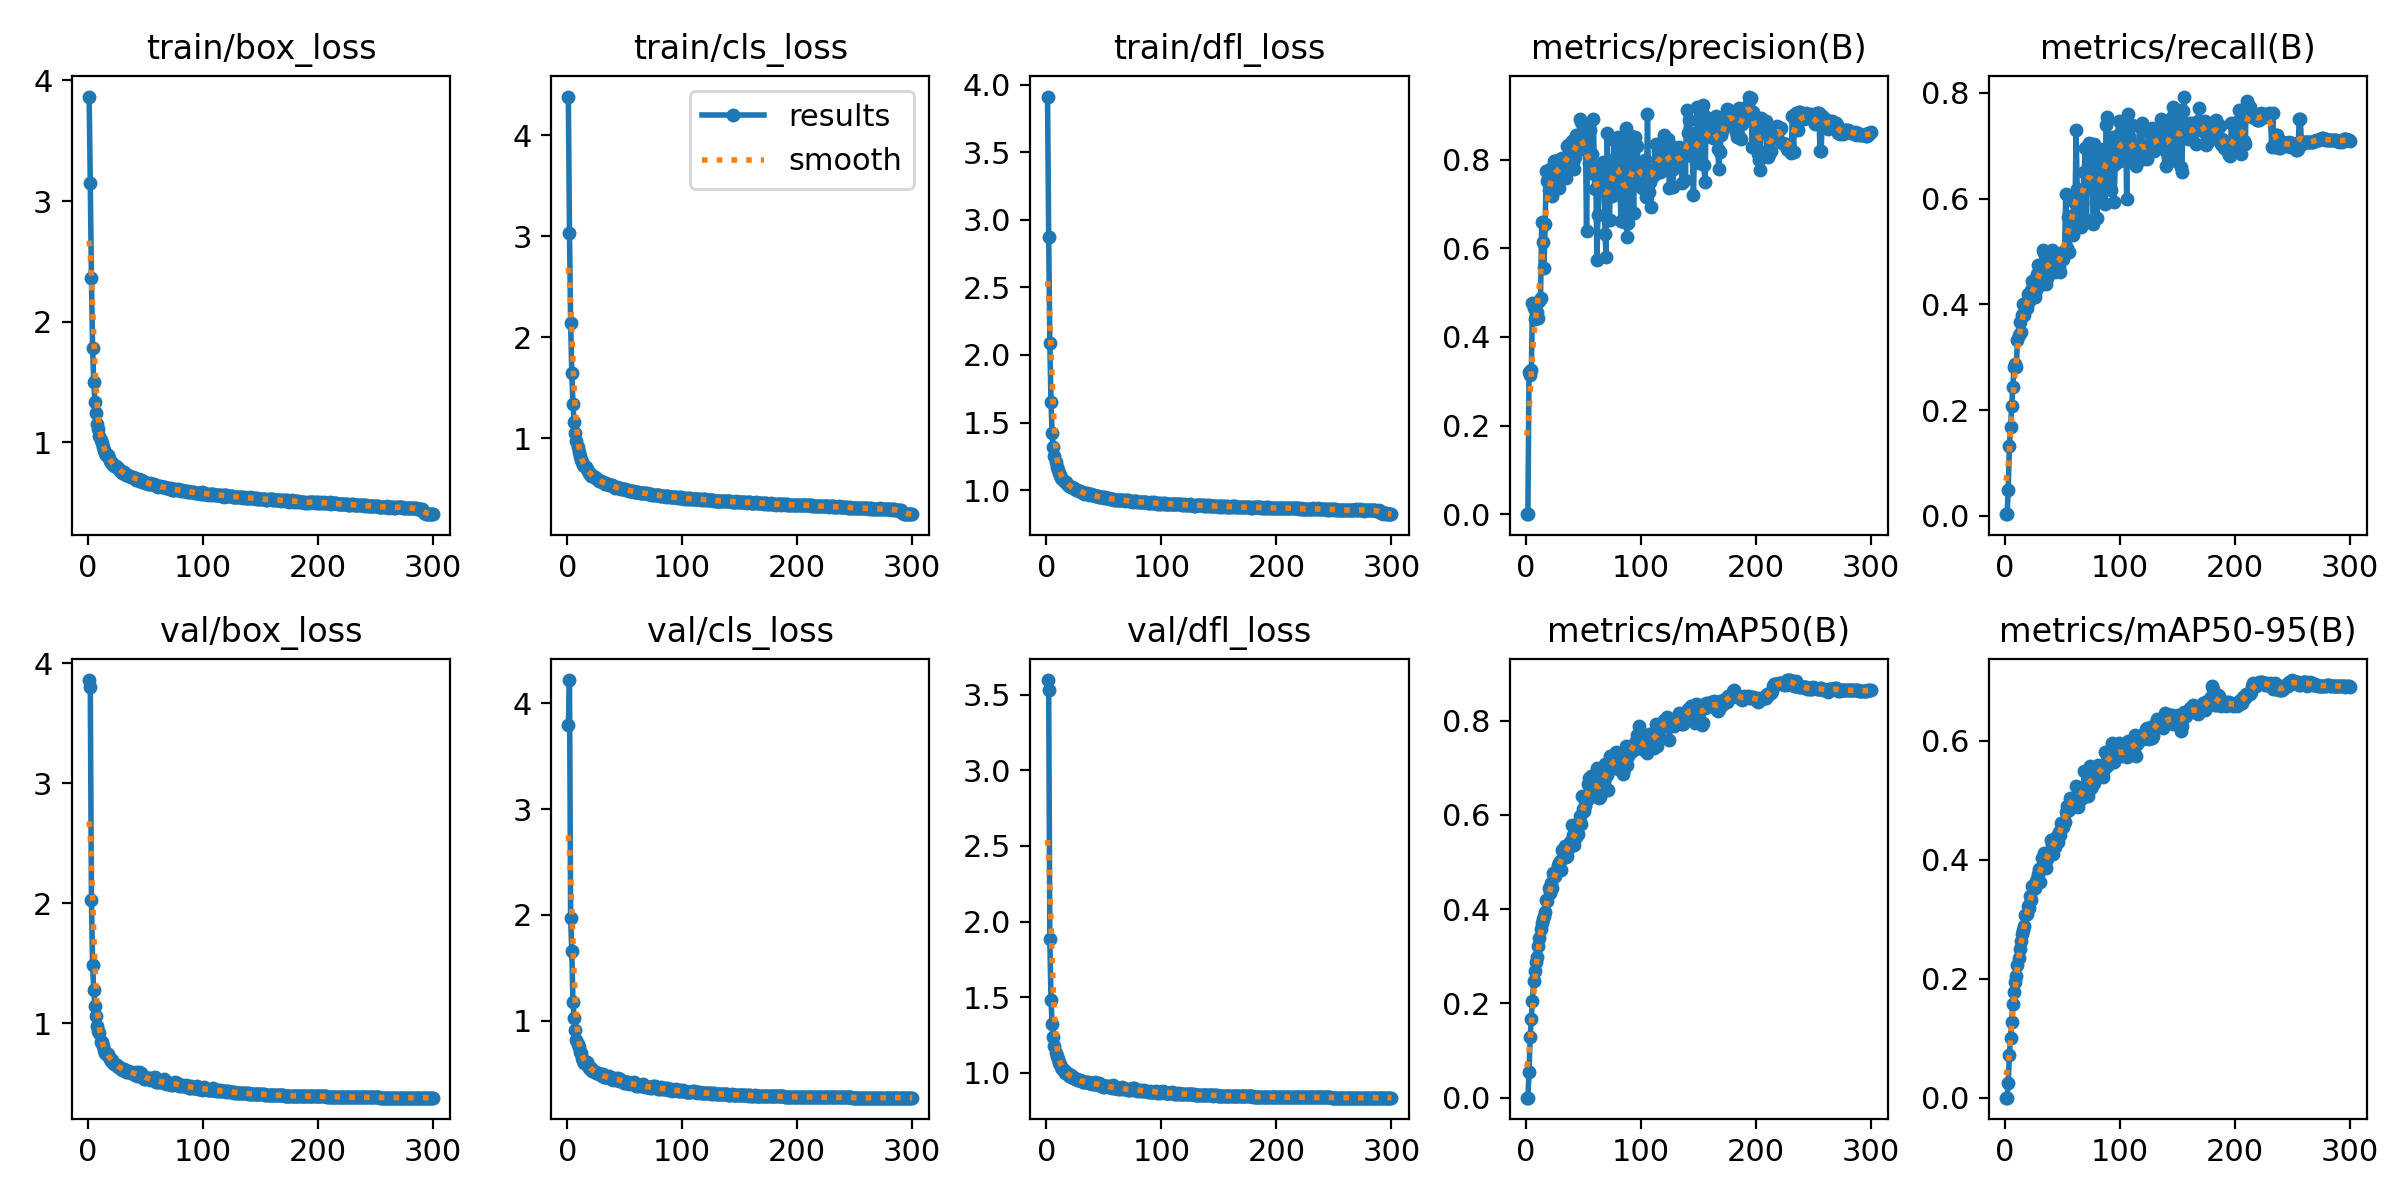

Data behind this chart, as committed beside it:
epoch, train/box_loss, train/cls_loss, train/dfl_loss, metrics/precision(B), metrics/recall(B), metrics/mAP50(B), metrics/mAP50-95(B), val/box_loss, val/cls_loss, val/dfl_loss, lr/pg0, lr/pg1, lr/pg2
1, 3.866, 4.385, 3.911, 6e-05, 0.00306, 3e-05, 1e-05, 3.86, 3.79, 3.596, 0.0705, 0.003278, 0.003278
2, 3.149, 3.035, 2.874, 6e-05, 0.00306, 3e-05, 1e-05, 3.803, 4.219, 3.53, 0.04048, 0.006589, 0.006589
3, 2.358, 2.138, 2.092, 0.3217, 0.04934, 0.05406, 0.02541, 2.031, 1.97, 1.884, 0.01043, 0.009879, 0.009879
4, 1.783, 1.65, 1.649, 0.3151, 0.1314, 0.1296, 0.07237, 1.484, 1.656, 1.484, 0.009901, 0.009901, 0.009901
5, 1.495, 1.337, 1.425, 0.3256, 0.1673, 0.1676, 0.1003, 1.276, 1.178, 1.32, 0.009868, 0.009868, 0.009868
6, 1.335, 1.16, 1.322, 0.4759, 0.2085, 0.2049, 0.1271, 1.149, 1.029, 1.235, 0.009835, 0.009835, 0.009835
7, 1.239, 1.054, 1.254, 0.4653, 0.2433, 0.2472, 0.1581, 1.059, 0.9079, 1.178, 0.009802, 0.009802, 0.009802
8, 1.147, 0.9693, 1.207, 0.4399, 0.282, 0.2682, 0.1772, 0.9803, 0.8215, 1.128, 0.009769, 0.009769, 0.009769
9, 1.108, 0.9102, 1.172, 0.4445, 0.2871, 0.288, 0.194, 0.9356, 0.7843, 1.11, 0.009736, 0.009736, 0.009736
10, 1.054, 0.8624, 1.153, 0.4567, 0.2806, 0.2977, 0.2044, 0.9167, 0.7488, 1.093, 0.009703, 0.009703, 0.009703
11, 1.02, 0.8223, 1.126, 0.4431, 0.3324, 0.3218, 0.2235, 0.8484, 0.7009, 1.062, 0.00967, 0.00967, 0.00967
12, 0.989, 0.7834, 1.112, 0.482, 0.3424, 0.3381, 0.2356, 0.8446, 0.6907, 1.057, 0.009637, 0.009637, 0.009637
13, 0.9586, 0.7623, 1.093, 0.4874, 0.367, 0.3572, 0.2501, 0.8112, 0.6511, 1.039, 0.009604, 0.009604, 0.009604
14, 0.9363, 0.7375, 1.079, 0.6586, 0.3481, 0.3698, 0.2632, 0.777, 0.6233, 1.024, 0.009571, 0.009571, 0.009571
15, 0.9079, 0.719, 1.067, 0.6149, 0.38, 0.3793, 0.2757, 0.7546, 0.6038, 1.016, 0.009538, 0.009538, 0.009538
16, 0.8892, 0.7095, 1.064, 0.5548, 0.4012, 0.3864, 0.2811, 0.7429, 0.5939, 1, 0.009505, 0.009505, 0.009505
17, 0.8949, 0.6965, 1.058, 0.6539, 0.3803, 0.393, 0.2882, 0.7418, 0.612, 1.008, 0.009472, 0.009472, 0.009472
18, 0.8649, 0.6718, 1.045, 0.7732, 0.4026, 0.4189, 0.3071, 0.7245, 0.571, 0.9958, 0.009439, 0.009439, 0.009439
19, 0.8444, 0.6594, 1.041, 0.7518, 0.3938, 0.4173, 0.3093, 0.7064, 0.556, 0.99, 0.009406, 0.009406, 0.009406
20, 0.8324, 0.6468, 1.03, 0.7323, 0.4203, 0.4449, 0.3219, 0.6905, 0.5445, 0.9806, 0.009373, 0.009373, 0.009373
21, 0.8193, 0.6251, 1.021, 0.7794, 0.4066, 0.4339, 0.3191, 0.6964, 0.5541, 0.9823, 0.00934, 0.00934, 0.00934
22, 0.822, 0.6309, 1.021, 0.7536, 0.4149, 0.4549, 0.3385, 0.6724, 0.5209, 0.9714, 0.009307, 0.009307, 0.009307
23, 0.8021, 0.618, 1.016, 0.7167, 0.4279, 0.4441, 0.3319, 0.6611, 0.5263, 0.9642, 0.009274, 0.009274, 0.009274
24, 0.7996, 0.6117, 1.014, 0.7597, 0.4436, 0.4756, 0.355, 0.6558, 0.5124, 0.9643, 0.009241, 0.009241, 0.009241
25, 0.7957, 0.6038, 1.01, 0.7974, 0.4136, 0.4703, 0.3528, 0.6563, 0.5041, 0.9627, 0.009208, 0.009208, 0.009208
26, 0.7869, 0.5963, 1.004, 0.7963, 0.4141, 0.4694, 0.352, 0.6412, 0.506, 0.9597, 0.009175, 0.009175, 0.009175
27, 0.7772, 0.5879, 1.001, 0.7825, 0.4274, 0.4826, 0.3636, 0.6359, 0.5047, 0.9511, 0.009142, 0.009142, 0.009142
28, 0.7632, 0.5743, 0.9916, 0.7623, 0.458, 0.4936, 0.3681, 0.6288, 0.4942, 0.9505, 0.009109, 0.009109, 0.009109
29, 0.7575, 0.5753, 0.9948, 0.7361, 0.4752, 0.4974, 0.3755, 0.626, 0.4917, 0.9493, 0.009076, 0.009076, 0.009076
30, 0.7426, 0.5654, 0.9862, 0.802, 0.4502, 0.5024, 0.384, 0.6131, 0.4805, 0.9434, 0.009043, 0.009043, 0.009043
31, 0.7509, 0.5661, 0.9848, 0.7874, 0.4365, 0.483, 0.363, 0.6188, 0.4923, 0.9477, 0.00901, 0.00901, 0.00901
32, 0.7342, 0.5518, 0.9759, 0.803, 0.4705, 0.5252, 0.4033, 0.6051, 0.4646, 0.9396, 0.008977, 0.008977, 0.008977
33, 0.7287, 0.5469, 0.9739, 0.7677, 0.5023, 0.521, 0.3912, 0.5985, 0.4662, 0.9382, 0.008944, 0.008944, 0.008944
34, 0.7297, 0.5538, 0.9759, 0.7866, 0.4975, 0.5334, 0.4113, 0.6036, 0.4645, 0.9375, 0.008911, 0.008911, 0.008911
35, 0.7256, 0.5464, 0.9762, 0.7586, 0.4809, 0.5109, 0.3915, 0.5951, 0.4708, 0.937, 0.008878, 0.008878, 0.008878
36, 0.72, 0.539, 0.973, 0.8315, 0.4387, 0.5125, 0.3855, 0.6058, 0.4784, 0.942, 0.008845, 0.008845, 0.008845
37, 0.7143, 0.5351, 0.967, 0.8321, 0.4503, 0.5278, 0.4017, 0.5887, 0.4568, 0.9313, 0.008812, 0.008812, 0.008812
38, 0.712, 0.5311, 0.9705, 0.8275, 0.467, 0.5324, 0.4106, 0.5887, 0.4511, 0.93, 0.008779, 0.008779, 0.008779
39, 0.7108, 0.5323, 0.975, 0.8009, 0.4824, 0.5428, 0.4115, 0.5838, 0.4473, 0.9309, 0.008746, 0.008746, 0.008746
40, 0.7044, 0.5274, 0.9633, 0.8407, 0.4819, 0.5789, 0.4328, 0.5763, 0.4387, 0.9251, 0.008713, 0.008713, 0.008713
41, 0.7, 0.5156, 0.9616, 0.7951, 0.5025, 0.558, 0.4272, 0.5736, 0.4529, 0.9248, 0.00868, 0.00868, 0.00868
42, 0.6891, 0.5079, 0.9533, 0.7789, 0.4918, 0.5352, 0.4099, 0.5929, 0.4584, 0.9367, 0.008647, 0.008647, 0.008647
43, 0.6875, 0.5131, 0.9558, 0.8053, 0.4994, 0.5633, 0.4348, 0.5652, 0.4377, 0.9231, 0.008614, 0.008614, 0.008614
44, 0.6936, 0.5079, 0.9568, 0.8558, 0.4608, 0.5532, 0.4221, 0.5932, 0.4619, 0.9328, 0.008581, 0.008581, 0.008581
45, 0.6816, 0.5044, 0.9532, 0.8422, 0.4623, 0.5599, 0.4394, 0.5655, 0.4347, 0.9213, 0.008548, 0.008548, 0.008548
46, 0.6818, 0.503, 0.9487, 0.8215, 0.4962, 0.56, 0.4299, 0.5833, 0.4481, 0.9296, 0.008515, 0.008515, 0.008515
47, 0.6692, 0.4941, 0.95, 0.8915, 0.4709, 0.597, 0.4465, 0.5662, 0.4364, 0.9231, 0.008482, 0.008482, 0.008482
48, 0.6752, 0.4971, 0.9482, 0.8856, 0.462, 0.5803, 0.4415, 0.5629, 0.4297, 0.9212, 0.008449, 0.008449, 0.008449
49, 0.6694, 0.4935, 0.9463, 0.839, 0.4873, 0.6393, 0.4611, 0.5372, 0.4149, 0.9085, 0.008416, 0.008416, 0.008416
50, 0.6622, 0.4924, 0.9449, 0.852, 0.4981, 0.6118, 0.4576, 0.5363, 0.4066, 0.9062, 0.008383, 0.008383, 0.008383
51, 0.663, 0.4855, 0.9463, 0.8524, 0.4849, 0.6081, 0.4542, 0.5478, 0.4185, 0.9129, 0.00835, 0.00835, 0.00835
52, 0.6568, 0.4882, 0.9407, 0.8551, 0.5025, 0.6193, 0.464, 0.5462, 0.4186, 0.9126, 0.008317, 0.008317, 0.008317
53, 0.653, 0.488, 0.9397, 0.6394, 0.609, 0.6317, 0.4797, 0.5437, 0.4171, 0.9124, 0.008284, 0.008284, 0.008284
54, 0.6587, 0.4795, 0.9401, 0.838, 0.507, 0.6644, 0.49, 0.528, 0.4006, 0.9033, 0.008251, 0.008251, 0.008251
55, 0.6553, 0.4805, 0.9381, 0.7924, 0.5646, 0.679, 0.4882, 0.5424, 0.4159, 0.9113, 0.008218, 0.008218, 0.008218
56, 0.6504, 0.4785, 0.9377, 0.8659, 0.4999, 0.6596, 0.4839, 0.5359, 0.4084, 0.908, 0.008185, 0.008185, 0.008185
57, 0.6486, 0.4752, 0.9378, 0.7694, 0.567, 0.6816, 0.5036, 0.5248, 0.3989, 0.9012, 0.008152, 0.008152, 0.008152
58, 0.6441, 0.4674, 0.9365, 0.812, 0.5382, 0.6719, 0.5014, 0.5555, 0.4167, 0.9166, 0.008119, 0.008119, 0.008119
59, 0.6368, 0.4696, 0.9306, 0.8914, 0.5305, 0.6407, 0.5038, 0.5155, 0.3895, 0.8981, 0.008086, 0.008086, 0.008086
60, 0.639, 0.466, 0.9297, 0.7332, 0.5928, 0.6485, 0.4991, 0.5125, 0.3831, 0.8966, 0.008053, 0.008053, 0.008053
... 240 more rows
